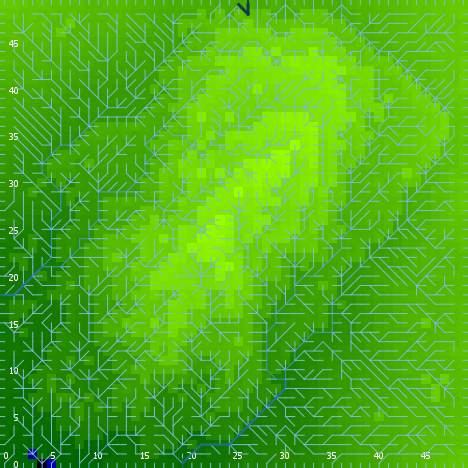

Source data for this figure (header and first rows):
export-world data (NetLogo 6.0.4)
land.nlogo
01/13/2020 23:46:57:334 +0000
RANDOM STATE
0 0 -1727483681 181 -0.16296681630195953…
GLOBALS
min-pxcor, max-pxcor, min-pycor, max-pycor, perspective, subject, nextIndex, directed-links, ticks, algorithm-style, continentality, display-mode, do-fill-sinks, elevationdistribution, elevationnoise, elevationsmoothstep, featureanglerange, landoceanratio, maxdist, maxelevation, minelevation, numcontinents, numoceans, numranges
0, 49, 0, 49, 0, nobody, 2600, "UNDIRECTED", -1, "C#", 1984, "terrain", true, [0.2464896713344319 0.20944004373688727 …, 0.1292, 1, 3.967, 0.9988, 34.65, 0.6518, -0.007279, 2, 6, 0
TURTLES
who, color, heading, xcor, ycor, shape, label, label-color, breed, hidden?, size, pen-size, pen-mode, points
0, 125, 292, 22, 44, "default", "", 9.9, {breed flowholders}, true, 1, 1, "up", 
1, 45, 351, 10, 16, "default", "", 9.9, {breed flowholders}, true, 1, 1, "up", 
2, 65, 147, 45, 35, "default", "", 9.9, {breed flowholders}, true, 1, 1, "up", 
3, 95, 141, 44, 41, "default", "", 9.9, {breed flowholders}, true, 1, 1, "up", 
4, 105, 347, 29, 2, "default", "", 9.9, {breed flowholders}, true, 1, 1, "up", 
5, 5, 161, 40, 45, "default", "", 9.9, {breed flowholders}, true, 1, 1, "up", 
6, 55, 244, 10, 27, "default", "", 9.9, {breed flowholders}, true, 1, 1, "up", 
7, 135, 130, 44, 22, "default", "", 9.9, {breed flowholders}, true, 1, 1, "up", 
8, 5, 330, 36, 44, "default", "", 9.9, {breed flowholders}, true, 1, 1, "up", 
9, 105, 83, 33, 37, "default", "", 9.9, {breed flowholders}, true, 1, 1, "up", 
10, 35, 107, 46, 6, "default", "", 9.9, {breed flowholders}, true, 1, 1, "up", 
11, 65, 62, 10, 1, "default", "", 9.9, {breed flowholders}, true, 1, 1, "up", 
12, 95, 93, 12, 46, "default", "", 9.9, {breed flowholders}, true, 1, 1, "up", 
13, 15, 220, 5, 30, "default", "", 9.9, {breed flowholders}, true, 1, 1, "up", 
14, 135, 205, 40, 14, "default", "", 9.9, {breed flowholders}, true, 1, 1, "up", 
15, 97, 270, 0, 12, "line half", "", 9.9, {breed flowholders}, false, 1, 1, "up", 
16, 35, 88, 31, 47, "default", "", 9.9, {breed flowholders}, true, 1, 1, "up", 
17, 97, 90, 49, 31, "line half", "", 9.9, {breed flowholders}, false, 1, 1, "up", 
18, 35, 4, 40, 4, "default", "", 9.9, {breed flowholders}, true, 1, 1, "up", 
19, 15, 99, 43, 38, "default", "", 9.9, {breed flowholders}, true, 1, 1, "up", 
20, 135, 37, 30, 46, "default", "", 9.9, {breed flowholders}, true, 1, 1, "up", 
21, 97, 180, 14, 0, "line half", "", 9.9, {breed flowholders}, false, 1, 1, "up", 
22, 125, 310, 35, 1, "default", "", 9.9, {breed flowholders}, true, 1, 1, "up", 
23, 115, 223, 21, 30, "default", "", 9.9, {breed flowholders}, true, 1, 1, "up", 
24, 105, 21, 47, 7, "default", "", 9.9, {breed flowholders}, true, 1, 1, "up", 
25, 115, 192, 37, 3, "default", "", 9.9, {breed flowholders}, true, 1, 1, "up", 
26, 25, 293, 48, 42, "default", "", 9.9, {breed flowholders}, true, 1, 1, "up", 
27, 35, 42, 7, 17, "default", "", 9.9, {breed flowholders}, true, 1, 1, "up", 
28, 85, 313, 35, 18, "default", "", 9.9, {breed flowholders}, true, 1, 1, "up", 
29, 55, 84, 18, 38, "default", "", 9.9, {breed flowholders}, true, 1, 1, "up", 
30, 65, 249, 44, 6, "default", "", 9.9, {breed flowholders}, true, 1, 1, "up", 
31, 135, 38, 36, 6, "default", "", 9.9, {breed flowholders}, true, 1, 1, "up", 
32, 35, 211, 19, 12, "default", "", 9.9, {breed flowholders}, true, 1, 1, "up", 
33, 97, 0, 5, 49, "line half", "", 9.9, {breed flowholders}, false, 1, 1, "up", 
34, 55, 298, 33, 39, "default", "", 9.9, {breed flowholders}, true, 1, 1, "up", 
35, 135, 230, 15, 3, "default", "", 9.9, {breed flowholders}, true, 1, 1, "up", 
36, 85, 115, 5, 35, "default", "", 9.9, {breed flowholders}, true, 1, 1, "up", 
37, 45, 333, 1, 23, "default", "", 9.9, {breed flowholders}, true, 1, 1, "up", 
38, 75, 343, 32, 1, "default", "", 9.9, {breed flowholders}, true, 1, 1, "up", 
39, 75, 178, 3, 30, "default", "", 9.9, {breed flowholders}, true, 1, 1, "up", 
40, 25, 302, 33, 15, "default", "", 9.9, {breed flowholders}, true, 1, 1, "up", 
41, 115, 340, 41, 34, "default", "", 9.9, {breed flowholders}, true, 1, 1, "up", 
42, 85, 9, 43, 37, "default", "", 9.9, {breed flowholders}, true, 1, 1, "up", 
43, 25, 185, 19, 36, "default", "", 9.9, {breed flowholders}, true, 1, 1, "up", 
44, 15, 57, 11, 6, "default", "", 9.9, {breed flowholders}, true, 1, 1, "up", 
45, 45, 320, 3, 21, "default", "", 9.9, {breed flowholders}, true, 1, 1, "up", 
46, 35, 82, 42, 41, "default", "", 9.9, {breed flowholders}, true, 1, 1, "up", 
47, 97, 90, 49, 48, "line half", "", 9.9, {breed flowholders}, false, 1, 1, "up", 
48, 125, 157, 2, 2, "default", "", 9.9, {breed flowholders}, true, 1, 1, "up", 
49, 95, 112, 6, 27, "default", "", 9.9, {breed flowholders}, true, 1, 1, "up", 
50, 45, 135, 40, 23, "default", "", 9.9, {breed flowholders}, true, 1, 1, "up", 
... 7,495 more rows
